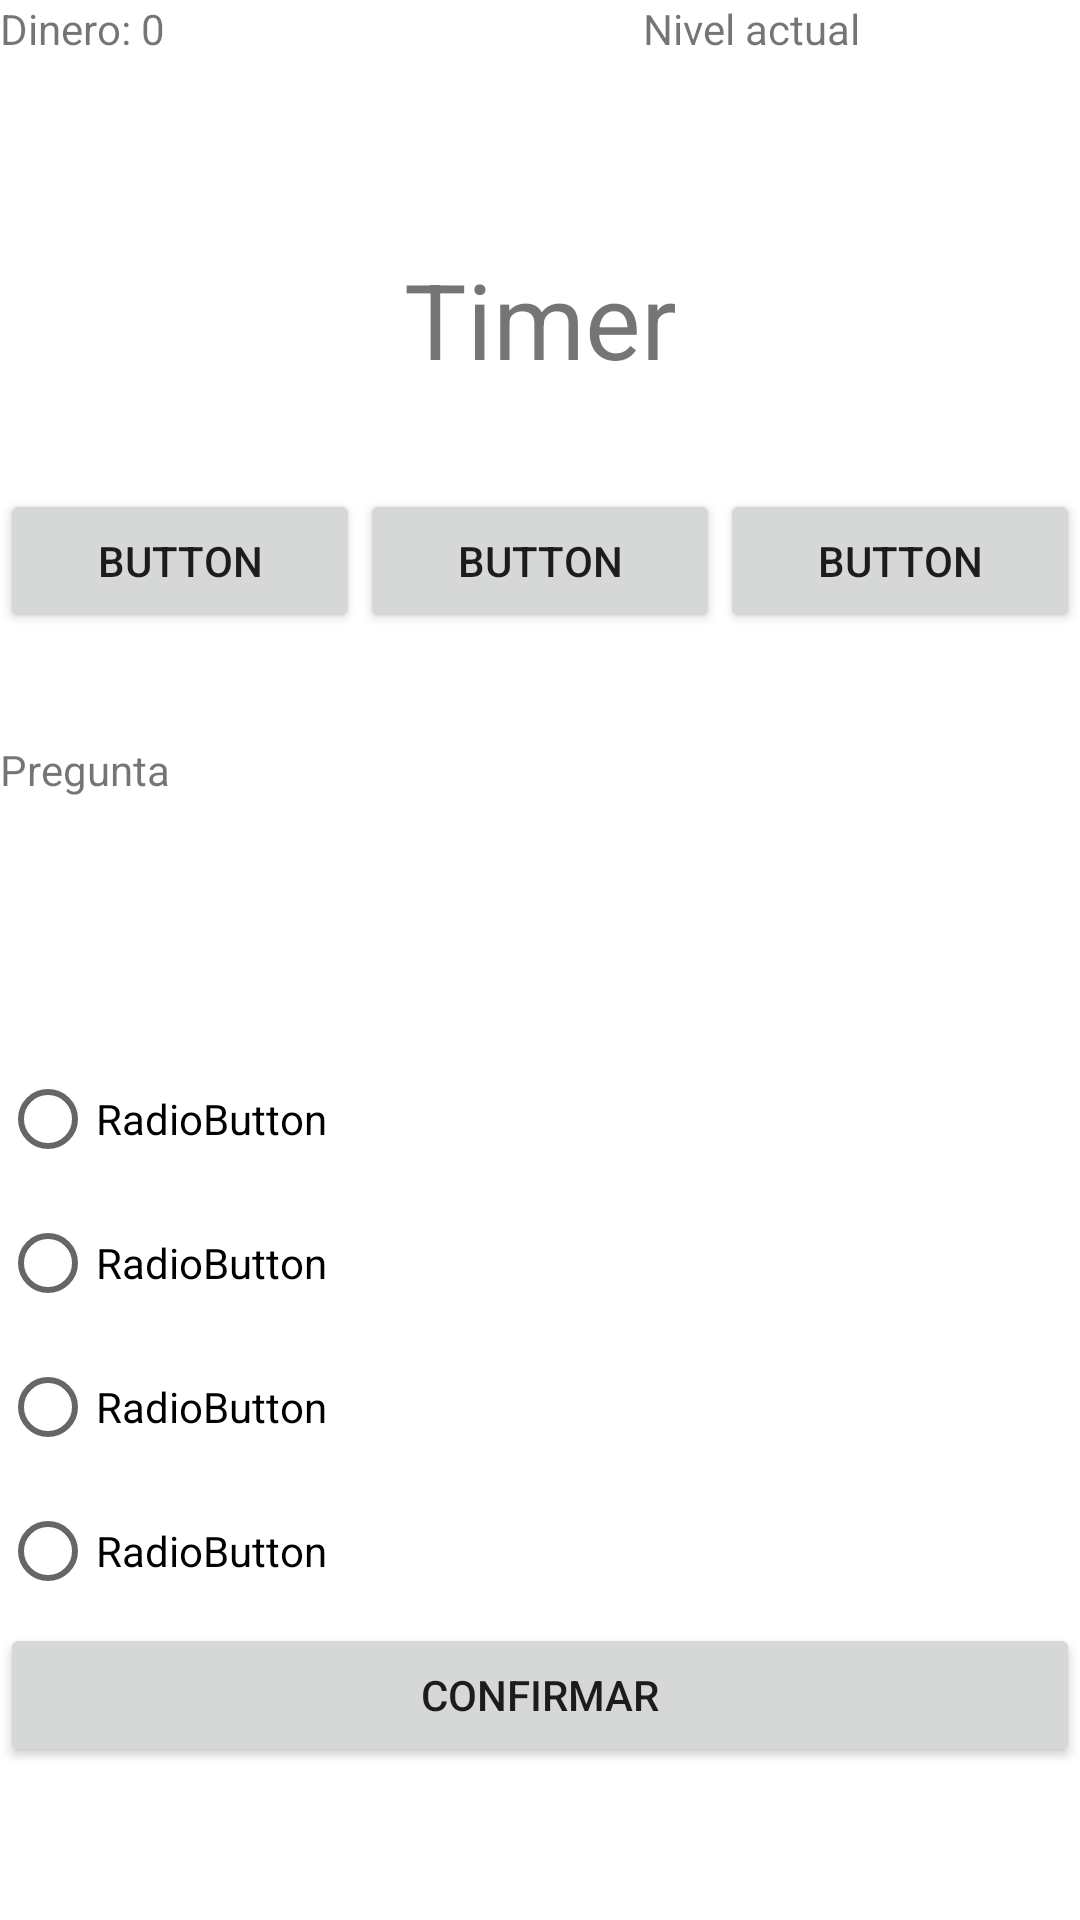

Produce the Android XML layout that renders to this screen, including the resource entries it uses.
<!-- AndroidManifest.xml: application theme Theme.TriviaMillonaria -->
<!-- res/layout/activity_preguntas.xml -->
<?xml version="1.0" encoding="utf-8"?>
<LinearLayout xmlns:android="http://schemas.android.com/apk/res/android"
    xmlns:app="http://schemas.android.com/apk/res-auto"
    xmlns:tools="http://schemas.android.com/tools"
    android:layout_width="match_parent"
    android:layout_height="match_parent"
    android:orientation="vertical"
    tools:context=".PreguntasActivity">

    <LinearLayout
        android:layout_width="match_parent"
        android:layout_height="wrap_content"
        android:orientation="horizontal">

        <TextView
            android:id="@+id/txtSaldo"
            android:layout_width="141dp"
            android:layout_height="match_parent"
            android:layout_weight="1"
            android:text="Dinero: 0" />

        <TextView
            android:id="@+id/txtNivel"
            android:layout_width="wrap_content"
            android:layout_height="50dp"
            android:layout_weight="1"
            android:text="Nivel actual" />
    </LinearLayout>

    <TextView
        android:id="@+id/txtTimer"
        android:layout_width="match_parent"
        android:layout_height="113dp"
        android:gravity="center"
        android:text="Timer"
        android:textSize="35dp" />

    <LinearLayout
        android:layout_width="match_parent"
        android:layout_height="84dp"
        android:orientation="horizontal">

        <Button
            android:id="@+id/btnC1"
            android:layout_width="wrap_content"
            android:layout_height="wrap_content"
            android:layout_weight="1"
            android:text="Button" />

        <Button
            android:id="@+id/btnC2"
            android:layout_width="wrap_content"
            android:layout_height="wrap_content"
            android:layout_weight="1"
            android:text="Button" />

        <Button
            android:id="@+id/btnC3"
            android:layout_width="wrap_content"
            android:layout_height="wrap_content"
            android:layout_weight="1"
            android:text="Button" />
    </LinearLayout>

    <TextView
        android:id="@+id/txtPregunta"
        android:layout_width="match_parent"
        android:layout_height="102dp"
        android:text="Pregunta" />

    <RadioGroup
        android:id="@+id/radiog"
        android:layout_width="match_parent"
        android:layout_height="wrap_content">

        <RadioButton
            android:id="@+id/rb1"
            android:layout_width="match_parent"
            android:layout_height="wrap_content"
            android:text="RadioButton" />

        <RadioButton
            android:id="@+id/rb2"
            android:layout_width="match_parent"
            android:layout_height="wrap_content"
            android:text="RadioButton" />

        <RadioButton
            android:id="@+id/rb3"
            android:layout_width="match_parent"
            android:layout_height="wrap_content"
            android:text="RadioButton" />

        <RadioButton
            android:id="@+id/rb4"
            android:layout_width="match_parent"
            android:layout_height="wrap_content"
            android:text="RadioButton" />
    </RadioGroup>

    <Button
        android:id="@+id/btnPregunta"
        android:layout_width="match_parent"
        android:layout_height="wrap_content"
        android:text="Confirmar" />

</LinearLayout>
<!-- resources referenced by this layout -->
<resources>
  <style name="Theme.TriviaMillonaria" parent="Theme.MaterialComponents.DayNight.DarkActionBar">
          
          <item name="colorPrimary">@color/purple_500</item>
          <item name="colorPrimaryVariant">@color/purple_700</item>
          <item name="colorOnPrimary">@color/white</item>
          
          <item name="colorSecondary">@color/teal_200</item>
          <item name="colorSecondaryVariant">@color/teal_700</item>
          <item name="colorOnSecondary">@color/black</item>
          
          <item name="android:statusBarColor" tools:targetApi="l">?attr/colorPrimaryVariant</item>
          
      </style>
  <color name="purple_500">#1F618D</color>
  <color name="purple_700">#1B4F72</color>
  <color name="white">#FFFFFFFF</color>
  <color name="teal_200">#1B4F72</color>
  <color name="teal_700">#FF018786</color>
  <color name="black">#FF000000</color>
</resources>
